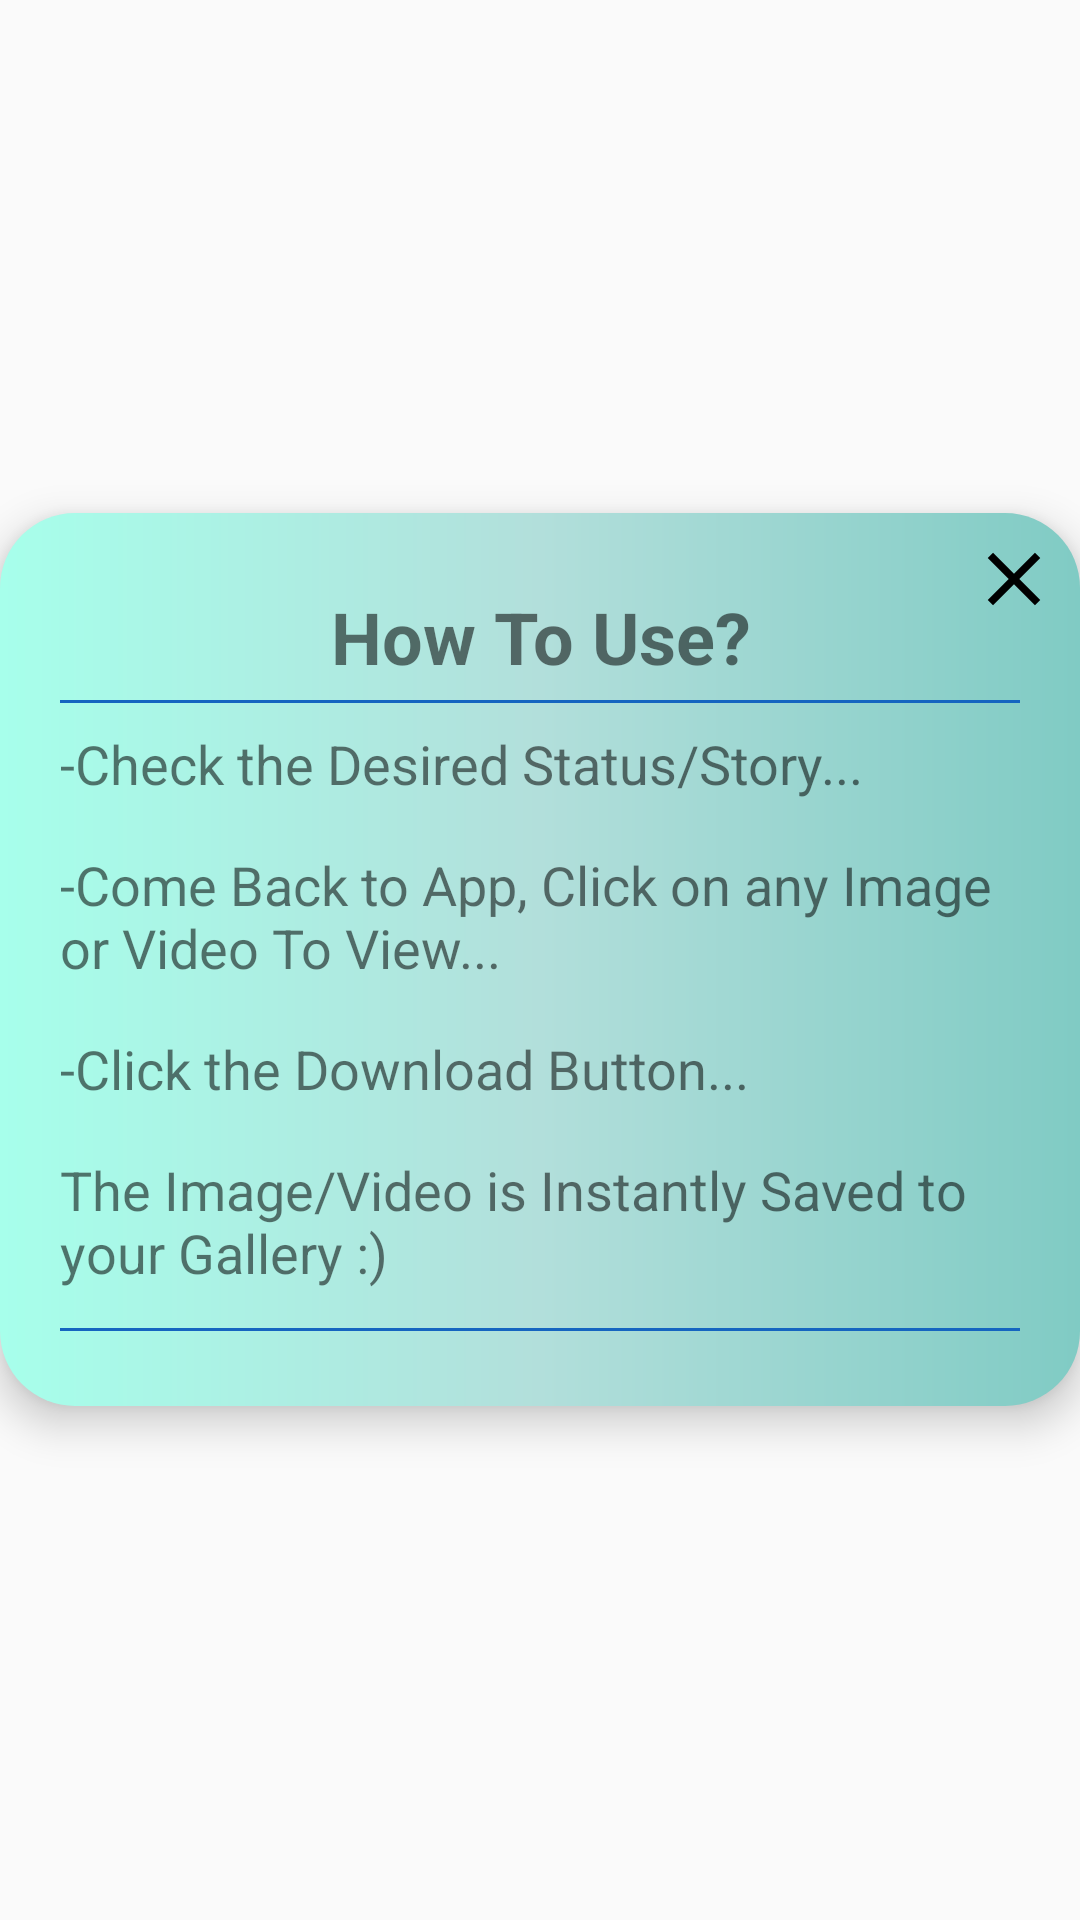

Reconstruct the res/layout file that produces this screen, plus the resources it refers to.
<!-- AndroidManifest.xml: application theme AppTheme -->
<!-- res/layout/help_pop_up.xml -->
<?xml version="1.0" encoding="utf-8"?>
<RelativeLayout xmlns:android="http://schemas.android.com/apk/res/android"
    xmlns:app="http://schemas.android.com/apk/res-auto"
    android:layout_width="match_parent"
    android:layout_height="match_parent"
    android:layout_marginLeft="5dp"
    android:layout_marginRight="5dp"
    android:gravity="center">

    <RelativeLayout
        android:layout_width="wrap_content"
        android:layout_height="wrap_content"
        android:layout_alignParentTop="true"
        android:background="@drawable/rate_us_gradient"
        android:elevation="8dp"
        android:gravity="center">


        <ImageView
            android:id="@+id/ClosePopUp"
            android:layout_width="wrap_content"
            android:layout_height="wrap_content"
            android:layout_alignParentTop="true"
            android:layout_alignParentRight="true"
            android:layout_marginTop="7dp"
            android:layout_marginEnd="7dp"
            android:src="@drawable/ic_close" />

        <LinearLayout
            android:layout_width="match_parent"
            android:layout_height="wrap_content"
            android:orientation="vertical">

            <LinearLayout
                android:layout_width="match_parent"
                android:layout_height="wrap_content"
                android:layout_marginTop="25dp"
                android:layout_marginBottom="25dp"
                android:orientation="vertical">

                <TextView
                    android:layout_width="match_parent"
                    android:layout_height="wrap_content"
                    android:layout_marginLeft="20dp"
                    android:layout_marginRight="20dp"
                    android:text="How To Use?"
                    android:textAlignment="center"
                    android:textSize="24sp"
                    android:textStyle="bold" />

                <View
                    android:layout_width="match_parent"
                    android:layout_height="1dp"
                    android:layout_marginStart="20dp"
                    android:layout_marginTop="5dp"
                    android:layout_marginEnd="20dp"
                    android:background="@color/blue_800" />

                <TextView
                    android:layout_width="match_parent"
                    android:layout_height="wrap_content"
                    android:layout_marginLeft="20dp"
                    android:layout_marginTop="8dp"
                    android:layout_marginRight="20dp"
                    android:layout_marginBottom="8dp"
                    android:text="-Check the Desired Status/Story..."
                    android:textSize="18sp" />

                <TextView
                    android:layout_width="match_parent"
                    android:layout_height="wrap_content"
                    android:layout_marginLeft="20dp"
                    android:layout_marginTop="8dp"
                    android:layout_marginRight="20dp"
                    android:layout_marginBottom="8dp"
                    android:text="-Come Back to App, Click on any Image or Video To View..."
                    android:textSize="18sp" />

                <TextView
                    android:layout_width="match_parent"
                    android:layout_height="wrap_content"
                    android:layout_marginLeft="20dp"
                    android:layout_marginTop="8dp"
                    android:layout_marginRight="20dp"
                    android:layout_marginBottom="8dp"
                    android:text="-Click the Download Button..."
                    android:textSize="18sp" />

                <TextView
                    android:layout_width="match_parent"
                    android:layout_height="wrap_content"
                    android:layout_marginLeft="20dp"
                    android:layout_marginTop="8dp"
                    android:layout_marginRight="20dp"
                    android:layout_marginBottom="8dp"
                    android:text="The Image/Video is Instantly Saved to your Gallery :)"
                    android:textSize="18sp" />

                <View
                    android:layout_width="match_parent"
                    android:layout_height="1dp"
                    android:layout_marginStart="20dp"
                    android:layout_marginTop="5dp"
                    android:layout_marginEnd="20dp"
                    android:background="@color/blue_800" />

            </LinearLayout>

        </LinearLayout>

    </RelativeLayout>


</RelativeLayout>
<!-- resources referenced by this layout -->
<resources>
  <color name="blue_800">#1565C0</color>
  <!-- drawable ic_close (drawable) -->
  <vector xmlns:android="http://schemas.android.com/apk/res/android"
      android:width="30dp"
      android:height="30dp"
      android:viewportWidth="24.0"
      android:viewportHeight="24.0">
      <path
          android:fillColor="#FF000000"
          android:pathData="M19,6.41L17.59,5 12,10.59 6.41,5 5,6.41 10.59,12 5,17.59 6.41,19 12,13.41 17.59,19 19,17.59 13.41,12z" />
  </vector>
  <!-- drawable rate_us_gradient (drawable) -->
  <?xml version="1.0" encoding="utf-8"?>
  <shape xmlns:android="http://schemas.android.com/apk/res/android"
      android:shape="rectangle">
      <gradient
          android:angle="180"
          android:centerColor="@color/teal_100"
          android:endColor="@color/teal_A100"
          android:startColor="@color/teal_200" />
      <corners android:radius="25dp" />
  </shape>
  <style name="AppTheme" parent="Theme.AppCompat.Light.NoActionBar">
          
          <item name="colorPrimary">@color/colorPrimary</item>
          <item name="colorPrimaryDark">@color/colorPrimaryDark</item>
          <item name="colorAccent">@color/colorAccent</item>
          <item name="android:windowActivityTransitions" tools:ignore="NewApi">true</item>
  
      </style>
  <color name="teal_100">#B2DFDB</color>
  <color name="teal_A100">#A7FFEB</color>
  <color name="teal_200">#80CBC4</color>
  <color name="colorPrimary">#043732</color>
  <color name="colorPrimaryDark">#043732</color>
  <color name="colorAccent">#388e3c</color>
</resources>
